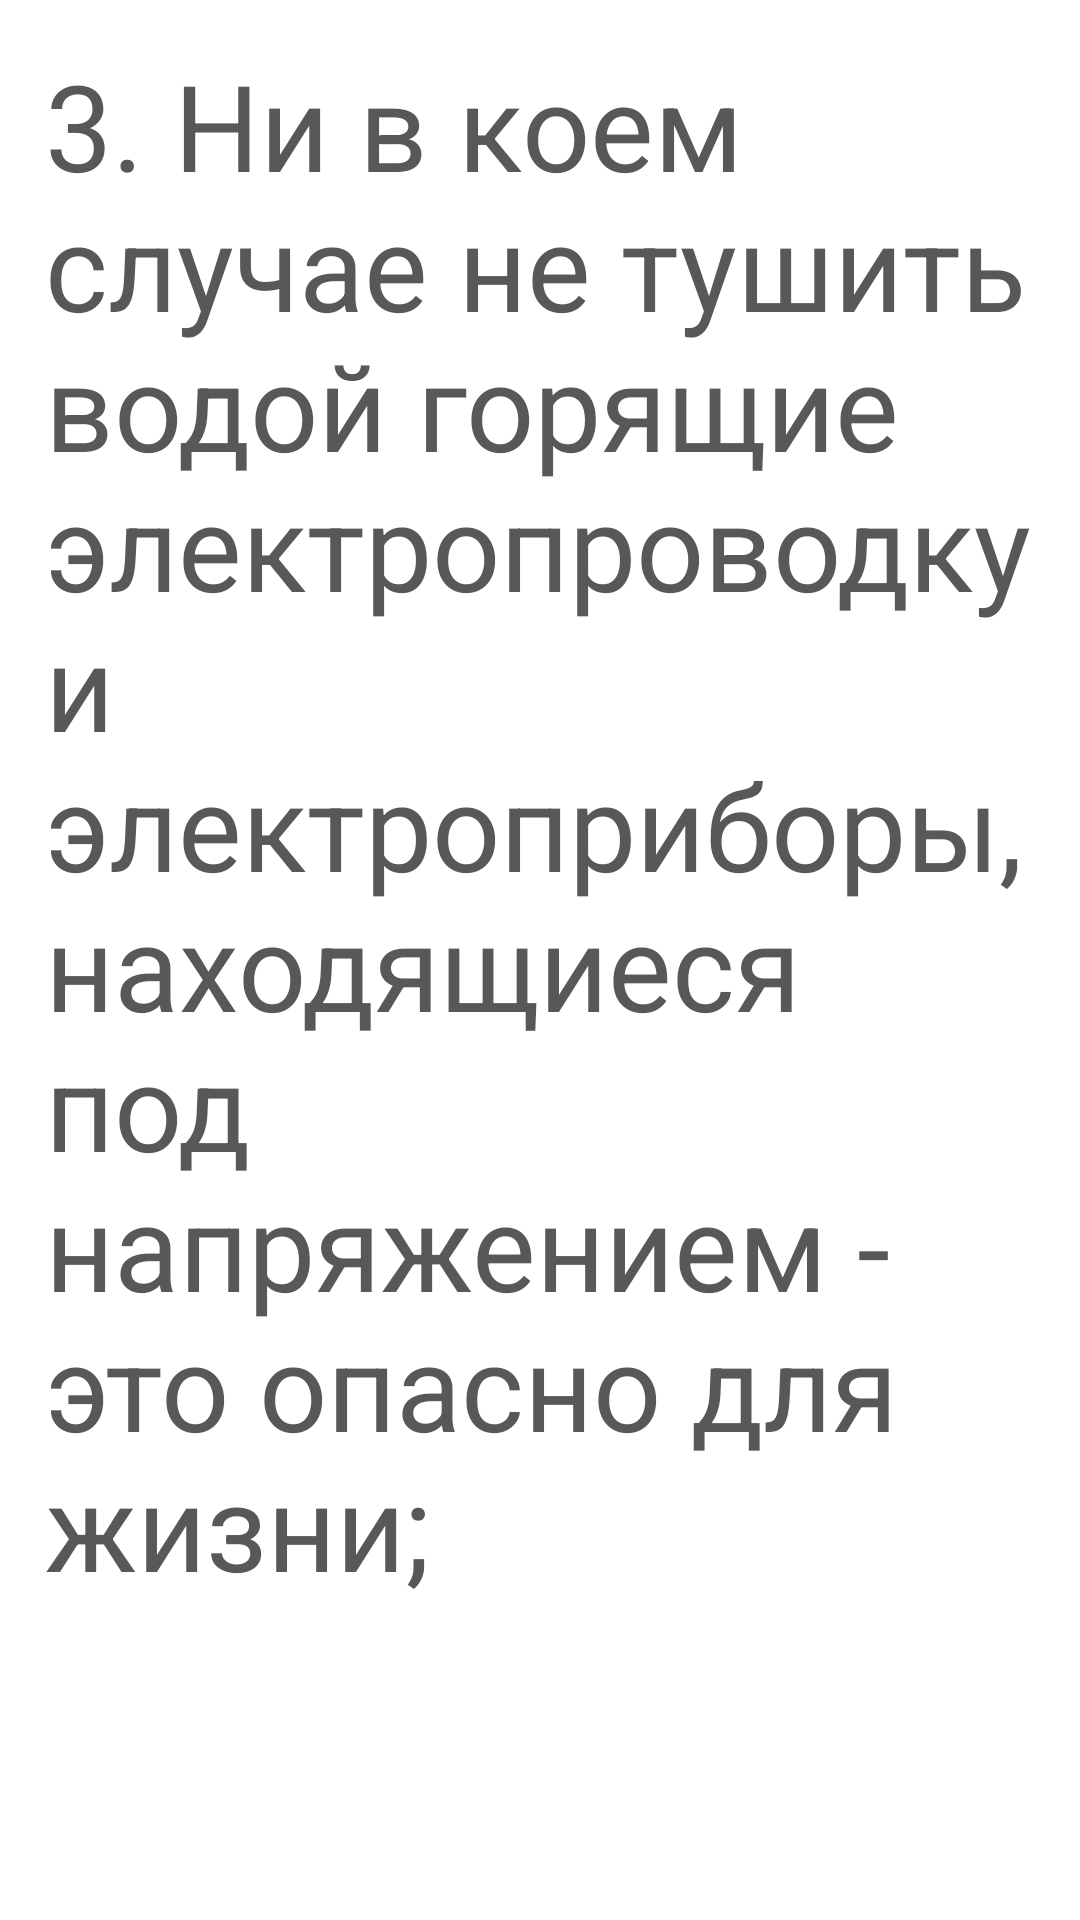

Android layout source for this screen:
<!-- AndroidManifest.xml: application theme Theme.Design.NoActionBar -->
<!-- res/layout/fire_03.xml -->
<?xml version="1.0" encoding="utf-8"?>
<ScrollView xmlns:android="http://schemas.android.com/apk/res/android"
    xmlns:tools="http://schemas.android.com/tools"
    android:layout_width="match_parent"
    android:layout_height="match_parent"
    android:background="@color/white"
    tools:context=".fragments.Earthquake_01">

    <FrameLayout
        android:layout_width="match_parent"
        android:layout_height="match_parent">

        <TextView
            android:layout_width="match_parent"
            android:layout_height="match_parent"
            android:layout_gravity="center_horizontal"
            android:layout_margin="15dp"
            android:gravity="center_horizontal"
            android:text="3. Ни в коем случае не тушить водой горящие электропроводку и электроприборы, находящиеся под напряжением - это опасно для жизни;"
            android:textAlignment="viewStart"
            android:textColor="#585858"
            android:textSize="40dp"
            tools:ignore="RtlCompat" />
    </FrameLayout>
</ScrollView>
<!-- resources referenced by this layout -->
<resources>

  <!-- not gathered from this repository: default colours our renderer supplied (Android Studio template values) -->
  <color name="white">#FFFFFFFF</color>
</resources>
